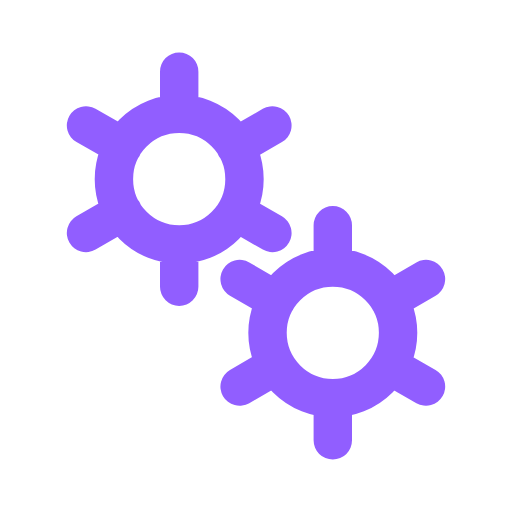
t = 0.00 s
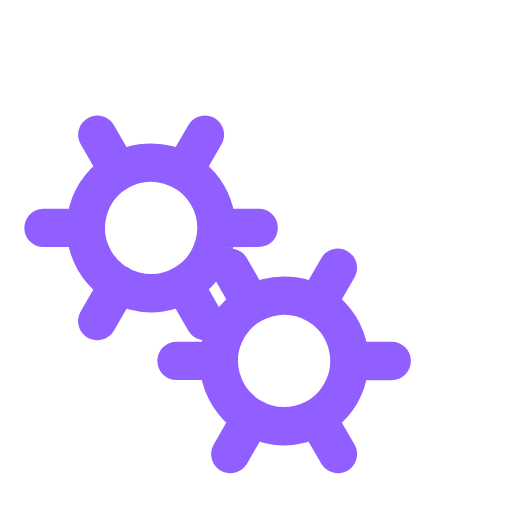
t = 0.50 s
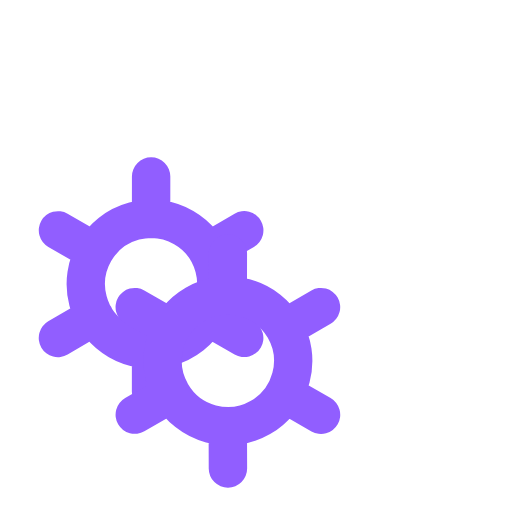
t = 1.00 s
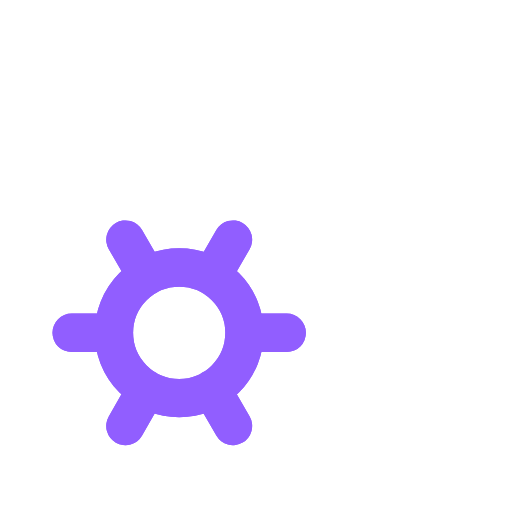
t = 1.50 s

The animated SVG that drew these frames (rendered in a browser with its animation timeline set to each time). Animation: 2 SMIL elements (animateTransform=2); one cycle of 2.00 s, repeats indefinitely.

<svg xmlns='http://www.w3.org/2000/svg' viewBox='0 0 200 200'>
  <path fill='none' d='M0 0h200v200H0z'></path>
  <path fill='none' stroke-linecap='round' stroke='#915EFF' stroke-width='15' transform-origin='center'
    d='M70 95.5V112m0-84v16.5m0 0a25.5 25.5 0 1 0 0 51 25.5 25.5 0 0 0 0-51Zm36.4 4.5L92 57.3M33.6 91 48 82.7m0-25.5L33.6 49m58.5 33.8 14.3 8.2'>
    <animateTransform type='rotate' attributeName='transform' calcMode='spline' dur='2' values='0;-120' keyTimes='0;1'
      keySplines='0 0 1 1' repeatCount='indefinite'></animateTransform>
  </path>
  <path fill='none' stroke-linecap='round' stroke='#915EFF' stroke-width='15' transform-origin='center'
    d='M130 155.5V172m0-84v16.5m0 0a25.5 25.5 0 1 0 0 51 25.5 25.5 0 0 0 0-51Zm36.4 4.5-14.3 8.3M93.6 151l14.3-8.3m0-25.4L93.6 109m58.5 33.8 14.3 8.2'>
    <animateTransform type='rotate' attributeName='transform' calcMode='spline' dur='2' values='0;120' keyTimes='0;1'
      keySplines='0 0 1 1' repeatCount='indefinite'></animateTransform>
  </path>
</svg>
